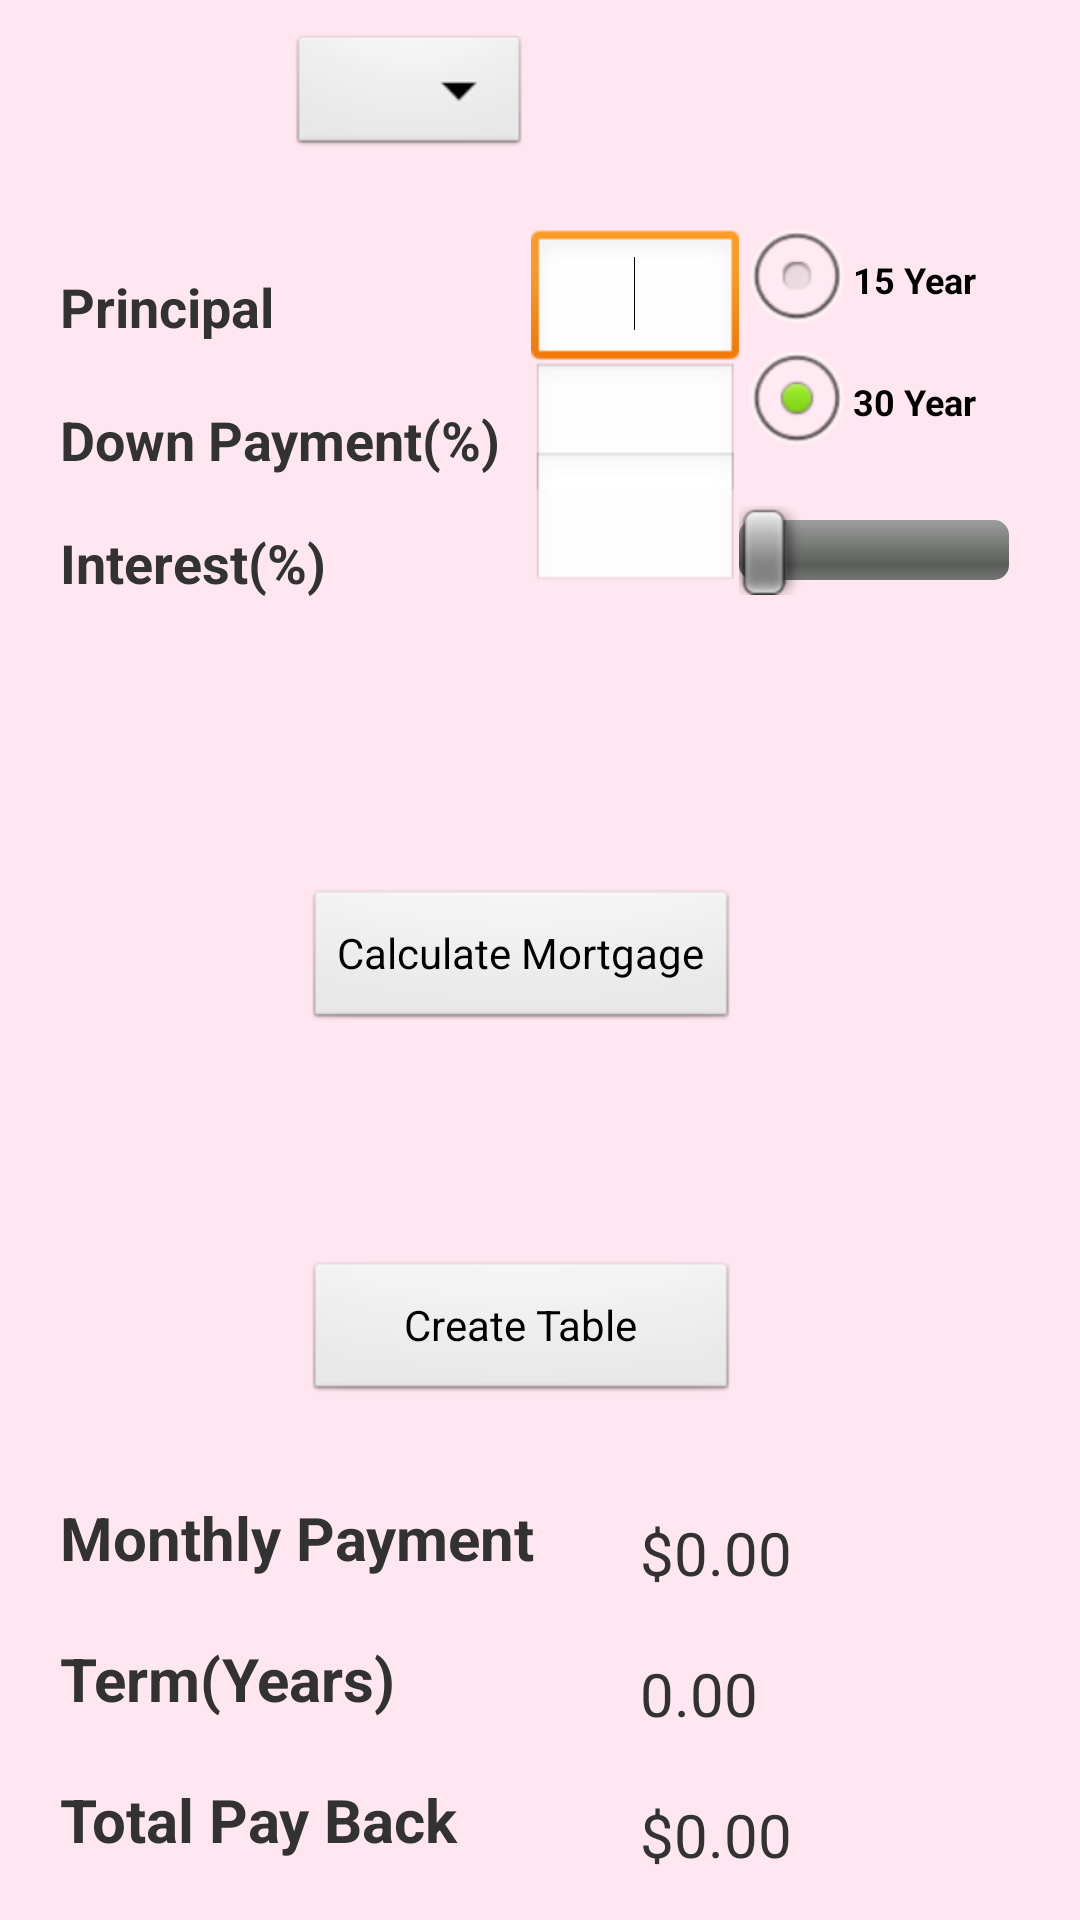

Write the Android layout XML for this screen, with the resource values it uses.
<!-- AndroidManifest.xml: application theme AppTheme -->
<!-- res/layout/mortgage_calculator_main.xml -->
<RelativeLayout xmlns:android="http://schemas.android.com/apk/res/android"
    xmlns:tools="http://schemas.android.com/tools"
    android:layout_width="match_parent"
    android:layout_height="match_parent"
    android:padding="10dp"
    android:background="#85ffd0e3"
    android:focusable="true"
    android:id="@+id/mainScreen">

    

    <Spinner
        android:layout_width="wrap_content"
        android:layout_height="wrap_content"
        android:id="@+id/savedStateSpinner"
        android:layout_above="@+id/principalEditText"
        android:layout_marginBottom="23dp"
        android:spinnerMode="dropdown"
        android:layout_alignRight="@+id/downPaymentLabel"
        android:layout_alignEnd="@+id/downPaymentLabel" />

    <TextView
        android:id="@+id/principalLabel"
        android:layout_width="wrap_content"
        android:layout_height="wrap_content"
        android:padding="10dp"
        android:text="@string/principal_label"
        android:textSize="18sp"
        android:textStyle="bold"
        android:layout_marginTop="70dp"
        android:layout_alignParentTop="true"
        android:layout_alignParentLeft="true"
        android:layout_alignParentStart="true" />

    <EditText
        android:id="@+id/principalEditText"
        android:layout_width="wrap_content"
        android:layout_height="wrap_content"
        android:ems="8"
        android:inputType="numberDecimal"
        android:text="@string/principal_amount"
        android:textSize="18sp"
        android:layout_above="@+id/interestLabel"
        android:layout_toRightOf="@+id/downPaymentLabel"
        android:layout_alignRight="@+id/calculateMortgageButton"
        android:layout_alignEnd="@+id/calculateMortgageButton"
        android:gravity="center">

        <requestFocus />
    </EditText>

    

    

    <TextView
        android:layout_width="wrap_content"
        android:layout_height="wrap_content"
        android:text="@string/down_payment_label"
        android:id="@+id/downPaymentLabel"
        android:padding="10dp"
        android:textStyle="bold"
        android:textSize="18sp"
        android:layout_below="@+id/principalEditText"
        android:layout_alignParentLeft="true"
        android:layout_alignParentStart="true" />

    <EditText
        android:id="@+id/downPaymentEditText"
        android:layout_width="wrap_content"
        android:layout_height="wrap_content"
        android:padding="5dp"
        android:textSize="18sp"
        android:ems="8"
        android:inputType="numberDecimal"
        android:editable="false"
        android:layout_alignBottom="@+id/downPaymentLabel"
        android:layout_alignLeft="@+id/interestEditText"
        android:layout_alignStart="@+id/interestEditText"
        android:text="@string/down_payment_edit_text"
        android:layout_alignRight="@+id/interestEditText"
        android:layout_alignEnd="@+id/interestEditText"
        android:gravity="center" />

    <TextView
        android:id="@+id/interestLabel"
        android:layout_width="wrap_content"
        android:layout_height="wrap_content"
        android:padding="10dp"
        android:text="@string/interest_label"
        android:textSize="18sp"
        android:textStyle="bold"
        android:layout_below="@+id/principalLabel"
        android:layout_alignParentLeft="true"
        android:layout_alignParentStart="true"
        android:layout_marginTop="41dp" />

    <EditText
        android:id="@+id/interestEditText"
        android:layout_width="wrap_content"
        android:layout_height="wrap_content"
        android:padding="5dp"
        android:textSize="18sp"
        android:editable="true"
        android:layout_alignBottom="@+id/interestBar"
        android:layout_alignLeft="@+id/principalEditText"
        android:layout_alignStart="@+id/principalEditText"

        android:layout_alignRight="@+id/principalEditText"
        android:layout_alignEnd="@+id/principalEditText"
        android:inputType="numberDecimal"
        android:text="@string/interest_amount"
        android:gravity="center" />

    <SeekBar
        android:layout_width="wrap_content"
        android:layout_height="wrap_content"
        android:id="@+id/interestBar"
        android:max="15"
        android:layout_below="@+id/downPaymentEditText"
        android:layout_toRightOf="@+id/principalEditText"
        android:layout_alignRight="@+id/linearLayout"
        android:layout_alignEnd="@+id/linearLayout"
        android:indeterminate="false"
        android:progress="@integer/Interest_spinner_progress" />

    <Button
        android:layout_width="wrap_content"
        android:layout_height="wrap_content"
        android:text="@string/calculate_mortgage_button"
        android:id="@+id/calculateMortgageButton"
        android:layout_centerVertical="true"
        android:layout_toRightOf="@+id/principalLabel"
        android:layout_toEndOf="@+id/principalLabel" />

    <Button
        android:layout_width="wrap_content"
        android:layout_height="wrap_content"
        android:text="@string/table_button"
        android:id="@+id/tableButton"
        android:layout_above="@+id/monthlyPaymentLabel"
        android:layout_alignLeft="@+id/calculateMortgageButton"
        android:layout_alignStart="@+id/calculateMortgageButton"
        android:layout_marginBottom="21dp"
        android:layout_alignRight="@+id/calculateMortgageButton"
        android:layout_alignEnd="@+id/calculateMortgageButton" />

    <TextView
        android:id="@+id/monthlyPaymentLabel"
        android:layout_width="wrap_content"
        android:layout_height="wrap_content"
        android:padding="10dp"
        android:text="@string/monthly_payment_label"
        android:textSize="20sp"
        android:textStyle="bold"
        android:layout_above="@+id/termLabel"
        android:layout_alignParentLeft="true"
        android:layout_alignParentStart="true" />

    <TextView
        android:id="@+id/schMonthlyPaymentAmount"
        android:layout_width="wrap_content"
        android:layout_height="wrap_content"
        android:padding="5dp"
        android:text="@string/monthly_payment_amount"
        android:textSize="20sp"
        android:layout_alignBottom="@+id/monthlyPaymentLabel"
        android:layout_toRightOf="@+id/monthlyPaymentLabel"
        android:layout_toEndOf="@+id/monthlyPaymentLabel"
        android:layout_marginLeft="20dp"
        android:layout_marginStart="20dp"
        android:singleLine="true" />

    

    <TextView
        android:id="@+id/termLabel"
        android:layout_width="wrap_content"
        android:layout_height="wrap_content"
        android:padding="10dp"
        android:text="@string/term_label"
        android:textSize="20sp"
        android:textStyle="bold"
        android:layout_above="@+id/totalMortgageLabel"
        android:layout_alignParentLeft="true"
        android:layout_alignParentStart="true" />

    <TextView
        android:id="@+id/termAmount"
        android:layout_width="wrap_content"
        android:layout_height="wrap_content"
        android:padding="5dp"
        android:text="@string/term_amount"
        android:textSize="20sp"
        android:layout_alignBottom="@+id/termLabel"
        android:layout_alignLeft="@+id/schMonthlyPaymentAmount"
        android:layout_alignStart="@+id/schMonthlyPaymentAmount"
        android:singleLine="true" />

    <TextView
        android:id="@+id/totalMortgageLabel"
        android:layout_width="wrap_content"
        android:layout_height="wrap_content"
        android:padding="10dp"
        android:text="@string/total_mortgage_label"
        android:textSize="20sp"
        android:textStyle="bold"
        android:layout_alignParentBottom="true"
        android:layout_alignParentLeft="true"
        android:layout_alignParentStart="true" />

    <TextView
        android:id="@+id/totalMortgageAmount"
        android:layout_width="wrap_content"
        android:layout_height="wrap_content"
        android:padding="5dp"
        android:text="@string/total_mortgage_amount"
        android:textSize="20sp"
        android:layout_alignBottom="@+id/totalMortgageLabel"
        android:layout_alignLeft="@+id/schMonthlyPaymentAmount"
        android:layout_alignStart="@+id/schMonthlyPaymentAmount"
        android:singleLine="true" />

    <LinearLayout
        android:orientation="vertical"
        android:layout_width="90dp"
        android:layout_height="81dp"
        android:weightSum="1"
        android:layout_above="@+id/interestEditText"
        android:layout_toRightOf="@+id/calculateMortgageButton"
        android:layout_toEndOf="@+id/calculateMortgageButton"
        android:id="@+id/linearLayout">

        <RadioGroup
            android:layout_width="wrap_content"
            android:layout_height="wrap_content"
            android:id="@+id/yearGroup"
            android:layout_alignBottom="@+id/principalEditText"
            android:layout_toRightOf="@+id/principalEditText"
            android:layout_alignTop="@+id/principalLabel"
            android:layout_alignRight="@+id/interestBar"
            android:layout_alignEnd="@+id/interestBar">

            <RadioButton
                android:text="@string/year_option_1"
                android:id="@+id/rButton15Year"
                android:longClickable="false"
                android:layout_width="wrap_content"
                android:layout_height="match_parent"
                android:textSize="12dp"
                android:textStyle="bold"
                android:lines="2" />

            <RadioButton
                android:layout_width="match_parent"
                android:layout_height="match_parent"
                android:text="@string/year_option_2"
                android:id="@+id/rButton30Year"
                android:checked="true"
                android:layout_below="@+id/yearGroup"
                android:layout_toRightOf="@+id/totalMortgageLabel"
                android:layout_toEndOf="@+id/totalMortgageLabel"
                android:layout_gravity="right"
                android:textSize="12dp"
                android:textStyle="bold" />
        </RadioGroup>

    </LinearLayout>


</RelativeLayout>
<!-- resources referenced by this layout -->
<resources>
  <integer name="Interest_spinner_progress">0</integer>
  <string name="calculate_mortgage_button">Calculate Mortgage</string>
  <string name="down_payment_edit_text" />
  <string name="down_payment_label">Down Payment(%)</string>
  <string name="interest_amount" />
  <string name="interest_label">Interest(%)</string>
  <string name="monthly_payment_amount">$0.00</string>
  <string name="monthly_payment_label">Monthly Payment</string>
  <string name="principal_amount" />
  <string name="principal_label">Principal</string>
  <string name="table_button">Create Table</string>
  
      // schedule widgets
  <string name="term_amount">0.00</string>
  <string name="term_label">Term(Years)</string>
  <string name="total_mortgage_amount">$0.00</string>
  <string name="total_mortgage_label">Total Pay Back</string>
  <string name="year_option_1">15 Year</string>
  <string name="year_option_2">30 Year</string>
  <style name="AppTheme" parent="android:Theme.Light" />
</resources>
